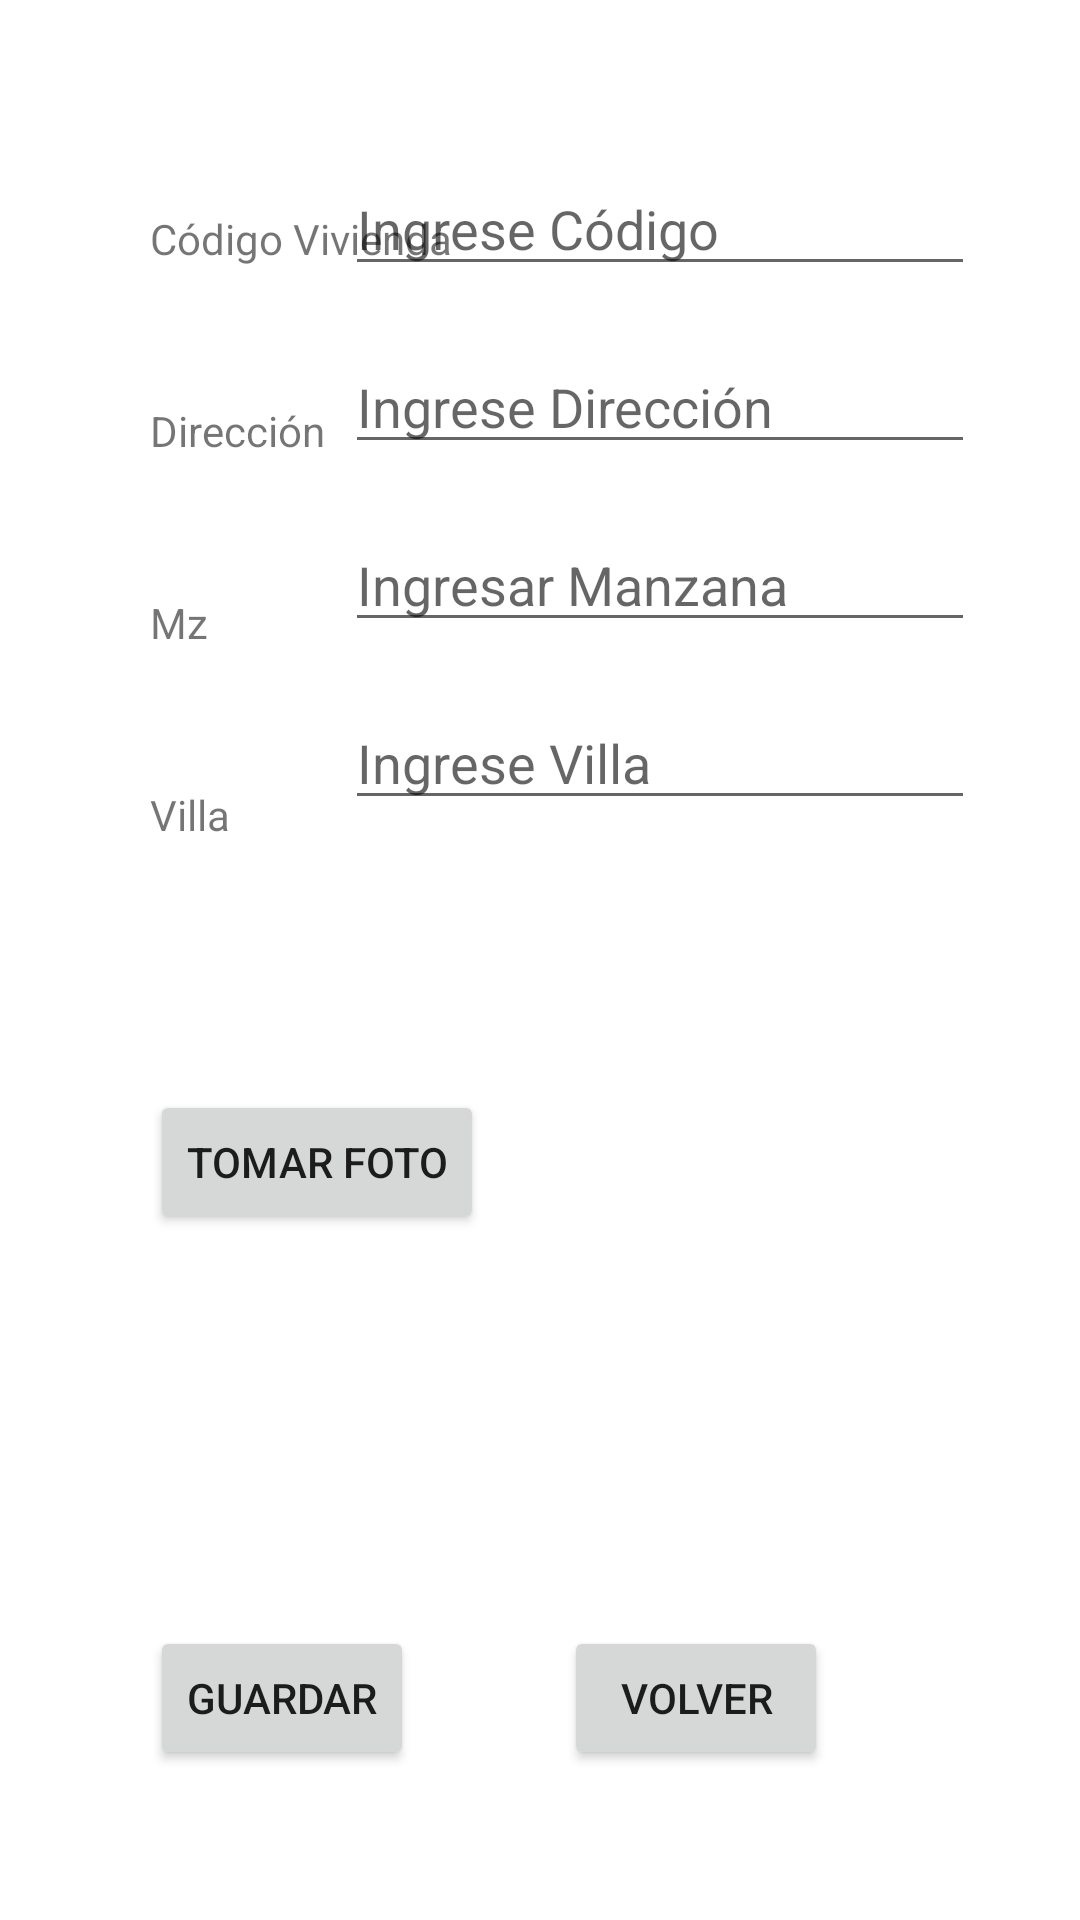

Write the Android layout XML for this screen, with the resource values it uses.
<!-- AndroidManifest.xml: application theme Theme.AppProyecto -->
<!-- res/layout/activity_main.xml -->
<?xml version="1.0" encoding="utf-8"?>
<androidx.constraintlayout.widget.ConstraintLayout xmlns:android="http://schemas.android.com/apk/res/android"
    xmlns:app="http://schemas.android.com/apk/res-auto"
    xmlns:tools="http://schemas.android.com/tools"
    android:layout_width="match_parent"
    android:layout_height="match_parent"
    tools:context=".MainActivity">

    <TextView
        android:id="@+id/lblCodigo"
        android:layout_width="wrap_content"
        android:layout_height="wrap_content"
        android:layout_marginStart="50dp"
        android:layout_marginTop="70dp"
        android:text="Código Vivienda"
        app:layout_constraintStart_toStartOf="parent"
        app:layout_constraintTop_toTopOf="parent" />

    <TextView
        android:id="@+id/lblDireccion"
        android:layout_width="wrap_content"
        android:layout_height="wrap_content"
        android:layout_marginStart="50dp"
        android:layout_marginTop="45dp"
        android:text="Dirección"
        app:layout_constraintStart_toStartOf="parent"
        app:layout_constraintTop_toBottomOf="@+id/lblCodigo" />

    <TextView
        android:id="@+id/lblMz"
        android:layout_width="wrap_content"
        android:layout_height="wrap_content"
        android:layout_marginStart="50dp"
        android:layout_marginTop="45dp"
        android:text="Mz"
        app:layout_constraintStart_toStartOf="parent"
        app:layout_constraintTop_toBottomOf="@+id/lblDireccion" />

    <TextView
        android:id="@+id/lblVilla"
        android:layout_width="wrap_content"
        android:layout_height="wrap_content"
        android:layout_marginStart="50dp"
        android:layout_marginTop="45dp"
        android:text="Villa"
        app:layout_constraintStart_toStartOf="parent"
        app:layout_constraintTop_toBottomOf="@+id/lblMz" />

    <EditText
        android:id="@+id/txtCodigo"
        android:layout_width="wrap_content"
        android:layout_height="wrap_content"
        android:layout_marginTop="54dp"
        android:layout_marginEnd="35dp"
        android:ems="10"
        android:hint="Ingrese Código"
        android:inputType="number"
        app:layout_constraintEnd_toEndOf="parent"
        app:layout_constraintTop_toTopOf="parent" />

    <EditText
        android:id="@+id/txtDireccion"
        android:layout_width="wrap_content"
        android:layout_height="wrap_content"
        android:layout_marginTop="18dp"
        android:layout_marginEnd="35dp"
        android:ems="10"
        android:hint="Ingrese Dirección"
        android:inputType="textPersonName"
        app:layout_constraintEnd_toEndOf="parent"
        app:layout_constraintTop_toBottomOf="@+id/txtCodigo" />

    <EditText
        android:id="@+id/txtMz"
        android:layout_width="wrap_content"
        android:layout_height="wrap_content"
        android:layout_marginTop="18dp"
        android:layout_marginEnd="35dp"
        android:ems="10"
        android:hint="Ingresar Manzana"
        android:inputType="number"
        app:layout_constraintEnd_toEndOf="parent"
        app:layout_constraintTop_toBottomOf="@+id/txtDireccion" />

    <EditText
        android:id="@+id/txtVilla"
        android:layout_width="wrap_content"
        android:layout_height="wrap_content"
        android:layout_marginTop="18dp"
        android:layout_marginEnd="35dp"
        android:ems="10"
        android:hint="Ingrese Villa"
        android:inputType="number"
        app:layout_constraintEnd_toEndOf="parent"
        app:layout_constraintTop_toBottomOf="@+id/txtMz" />

    <Button
        android:id="@+id/btnFoto"
        android:layout_width="wrap_content"
        android:layout_height="wrap_content"
        android:layout_marginStart="50dp"
        android:layout_marginTop="90dp"
        android:text="@string/app_camara"
        app:layout_constraintStart_toStartOf="parent"
        app:layout_constraintTop_toBottomOf="@+id/txtVilla" />

    <ImageView
        android:id="@+id/imgUser"
        android:layout_width="300px"
        android:layout_height="300px"
        android:layout_marginTop="50dp"
        android:layout_marginEnd="35dp"
        app:layout_constraintEnd_toEndOf="parent"
        app:layout_constraintTop_toBottomOf="@+id/txtVilla" />

    <Button
        android:id="@+id/btnGuardar"
        android:layout_width="wrap_content"
        android:layout_height="wrap_content"
        android:layout_marginStart="50dp"
        android:layout_marginBottom="50dp"
        android:text="@string/guardar"
        app:icon="@android:drawable/ic_menu_save"
        app:layout_constraintBottom_toBottomOf="parent"
        app:layout_constraintStart_toStartOf="parent" />

    <Button
        android:id="@+id/btnVolver"
        android:layout_width="wrap_content"
        android:layout_height="wrap_content"
        android:layout_marginStart="50dp"
        android:layout_marginBottom="50dp"
        android:text="@string/volver"
        app:icon="@android:drawable/ic_menu_revert"
        app:layout_constraintBottom_toBottomOf="parent"
        app:layout_constraintStart_toEndOf="@+id/btnGuardar" />

</androidx.constraintlayout.widget.ConstraintLayout>
<!-- resources referenced by this layout -->
<resources>
  <string name="app_camara">Tomar Foto</string>
  <string name="guardar">Guardar</string>
  <string name="volver">Volver</string>
  <style name="Theme.AppProyecto" parent="Theme.MaterialComponents.DayNight.DarkActionBar">
          
          <item name="colorPrimary">@color/purple_500</item>
          <item name="colorPrimaryVariant">@color/purple_700</item>
          <item name="colorOnPrimary">@color/white</item>
          
          <item name="colorSecondary">@color/teal_200</item>
          <item name="colorSecondaryVariant">@color/teal_700</item>
          <item name="colorOnSecondary">@color/black</item>
          
          <item name="android:statusBarColor" tools:targetApi="l">?attr/colorPrimaryVariant</item>
          
      </style>
  <!-- not gathered from this repository: default colours our renderer supplied (Android Studio template values) -->
  <color name="purple_500">#FF6200EE</color>
  <color name="purple_700">#FF3700B3</color>
  <color name="teal_200">#FF03DAC5</color>
  <color name="teal_700">#FF018786</color>
  <color name="black">#FF000000</color>
  <color name="white">#FFFFFFFF</color>
</resources>
